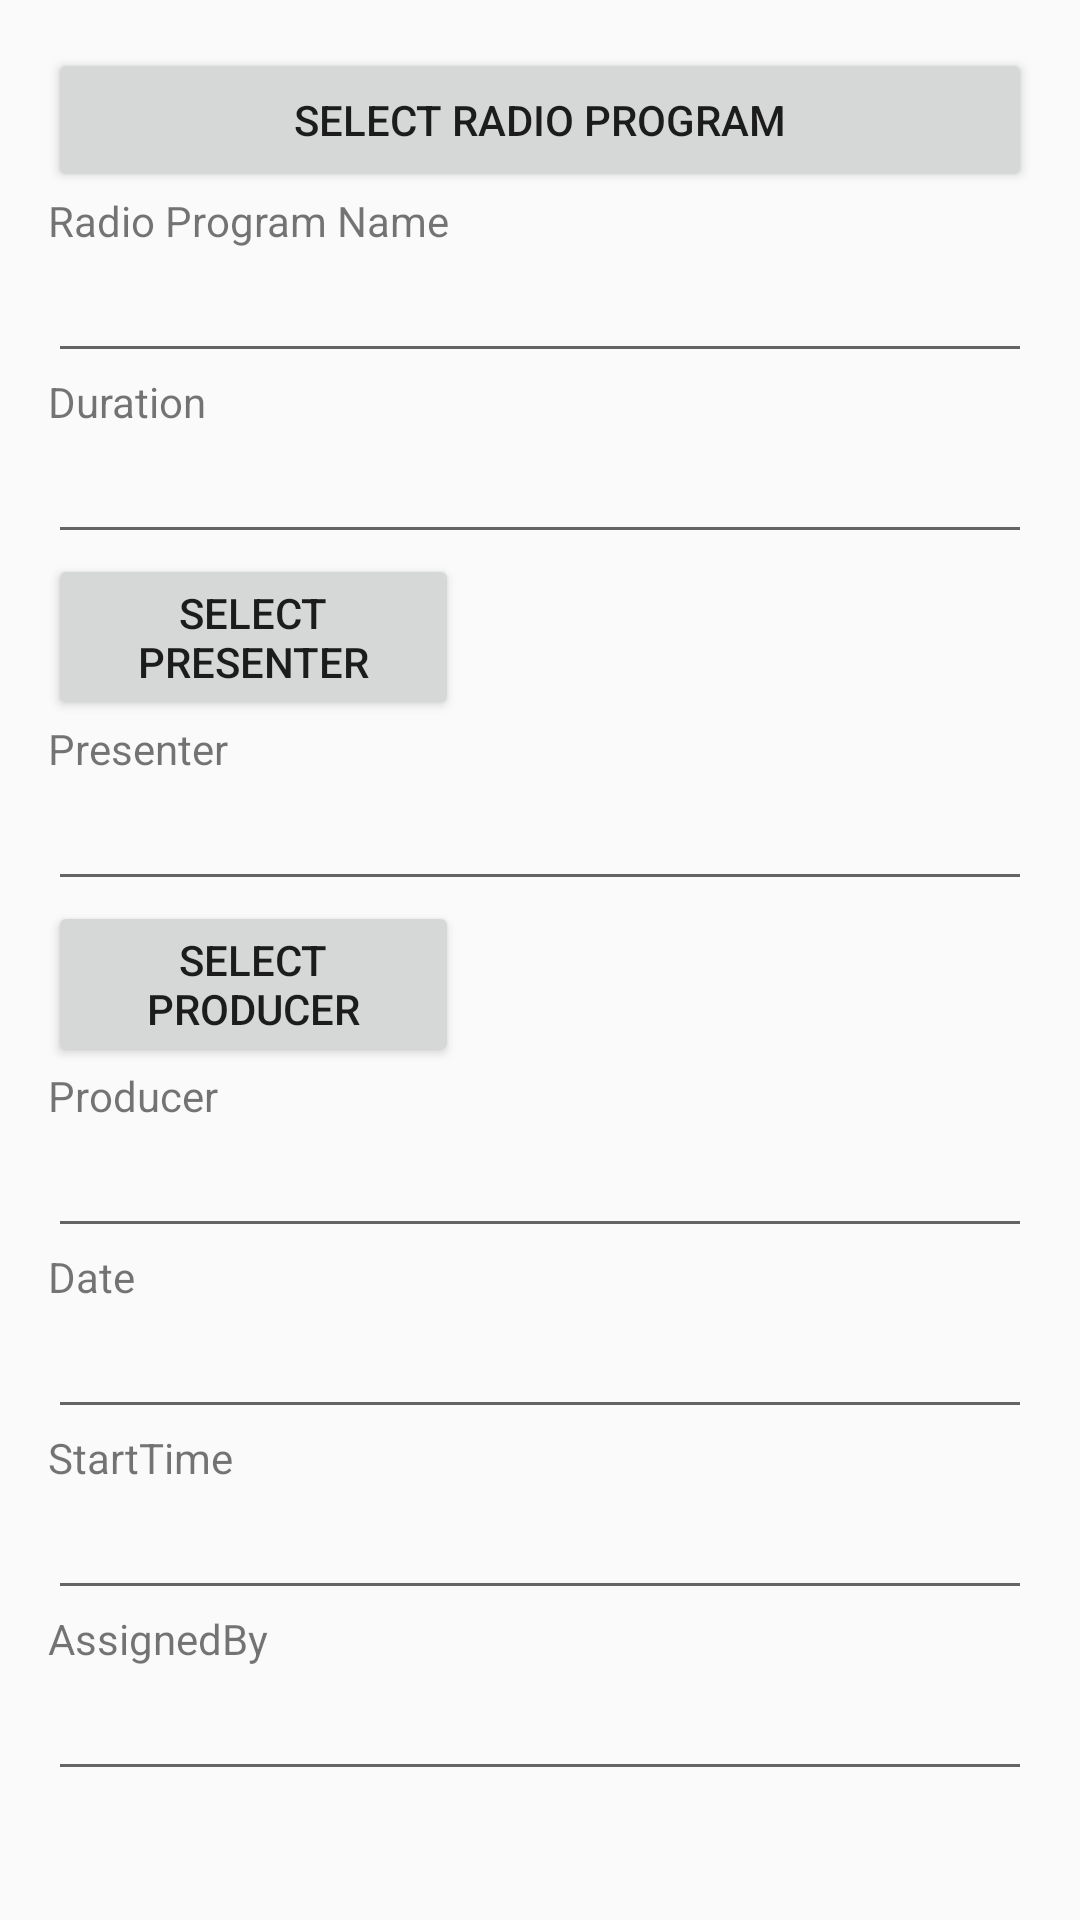

Here is an Android app screen rendered from its layout file. Give the layout XML and the strings, colors and styles it references.
<!-- AndroidManifest.xml: application theme AppTheme -->
<!-- res/layout/activity_program_slot.xml -->
<?xml version="1.0" encoding="utf-8"?>
<ScrollView xmlns:android="http://schemas.android.com/apk/res/android"
    xmlns:tools="http://schemas.android.com/tools"
    android:layout_width="match_parent"
    android:layout_height="match_parent"
    android:fillViewport="true">
<LinearLayout xmlns:android="http://schemas.android.com/apk/res/android"
    xmlns:app="http://schemas.android.com/apk/res-auto"
    xmlns:tools="http://schemas.android.com/tools"
    android:orientation="vertical"
    android:layout_width="match_parent"
    android:layout_height="match_parent"
    android:padding="16dp"
    tools:context=".maintainschedule.android.ui.ScheduleScreen">



    <Button
        android:id="@+id/selectRadioProgram"
        android:layout_width="match_parent"
        android:layout_height="wrap_content"
        android:text="Select Radio Program" />



    <TextView
        android:layout_width="match_parent"
        android:layout_height="wrap_content"
        android:text="Radio Program Name"
        tools:text="Name" />
    <EditText
        android:id="@+id/maintain_schedule_program_name_text_view"
        android:layout_width="match_parent"
        android:layout_height="wrap_content"
        tools:text="Radio Program Name" />





    <TextView
        android:layout_width="match_parent"
        android:layout_height="wrap_content"
        android:text="Duration"
        tools:text="Duration" />

    <EditText
        android:id="@+id/maintain_schedule_program_duration_text_view"
        android:layout_width="match_parent"
        android:layout_height="wrap_content"
        android:maxLength="8" />

    <Button
        android:id="@+id/selectPresenter"
        android:layout_width="137dp"
        android:layout_height="wrap_content"
        android:text="Select Presenter" />

    <TextView
        android:layout_width="match_parent"
        android:layout_height="wrap_content"
        android:text="Presenter"
        tools:text="Presenter" />

    <EditText
        android:id="@+id/maintain_schedule_program_presenter_text_view"
        android:layout_width="match_parent"
        android:layout_height="wrap_content" />

    <Button
        android:id="@+id/selectProducer"
        android:layout_width="137dp"
        android:layout_height="wrap_content"
        android:text="Select Producer" />



    <TextView
        android:layout_width="match_parent"
        android:layout_height="wrap_content"
        android:text="Producer"
        tools:text="Producer" />
    <EditText
    android:id="@+id/maintain_schedule_program_producer_text_view"
    android:layout_width="match_parent"
    android:layout_height="wrap_content" />

    <TextView
        android:layout_width="match_parent"
        android:layout_height="wrap_content"
        android:text="Date"
        tools:text="Date" />
    <EditText
        android:id="@+id/maintain_schedule_program_date_text_view"
        android:layout_width="match_parent"
        android:layout_height="wrap_content" />

    <TextView
        android:layout_width="match_parent"
        android:layout_height="wrap_content"
        android:text="StartTime"
        tools:text="StartTime" />
    <EditText
        android:id="@+id/maintain_schedule_program_start_time_text_view"
        android:layout_width="match_parent"
        android:layout_height="wrap_content" />


    <TextView
        android:layout_width="match_parent"
        android:layout_height="wrap_content"
        android:text="AssignedBy"
        tools:text="AssignedBy" />
    <EditText
        android:id="@+id/maintain_schedule_assigned_by_text_view"
        android:layout_width="match_parent"
        android:layout_height="wrap_content" />



</LinearLayout>

</ScrollView>
<!-- resources referenced by this layout -->
<resources>
  <style name="AppTheme" parent="Theme.AppCompat.Light.DarkActionBar">
          
          <item name="colorPrimary">@color/colorPrimary</item>
          <item name="colorPrimaryDark">@color/colorPrimaryDark</item>
          <item name="colorAccent">@color/colorAccent</item>
      </style>
  <color name="colorPrimary">#3F51B5</color>
  <color name="colorPrimaryDark">#303F9F</color>
  <color name="colorAccent">#FF4081</color>
</resources>
